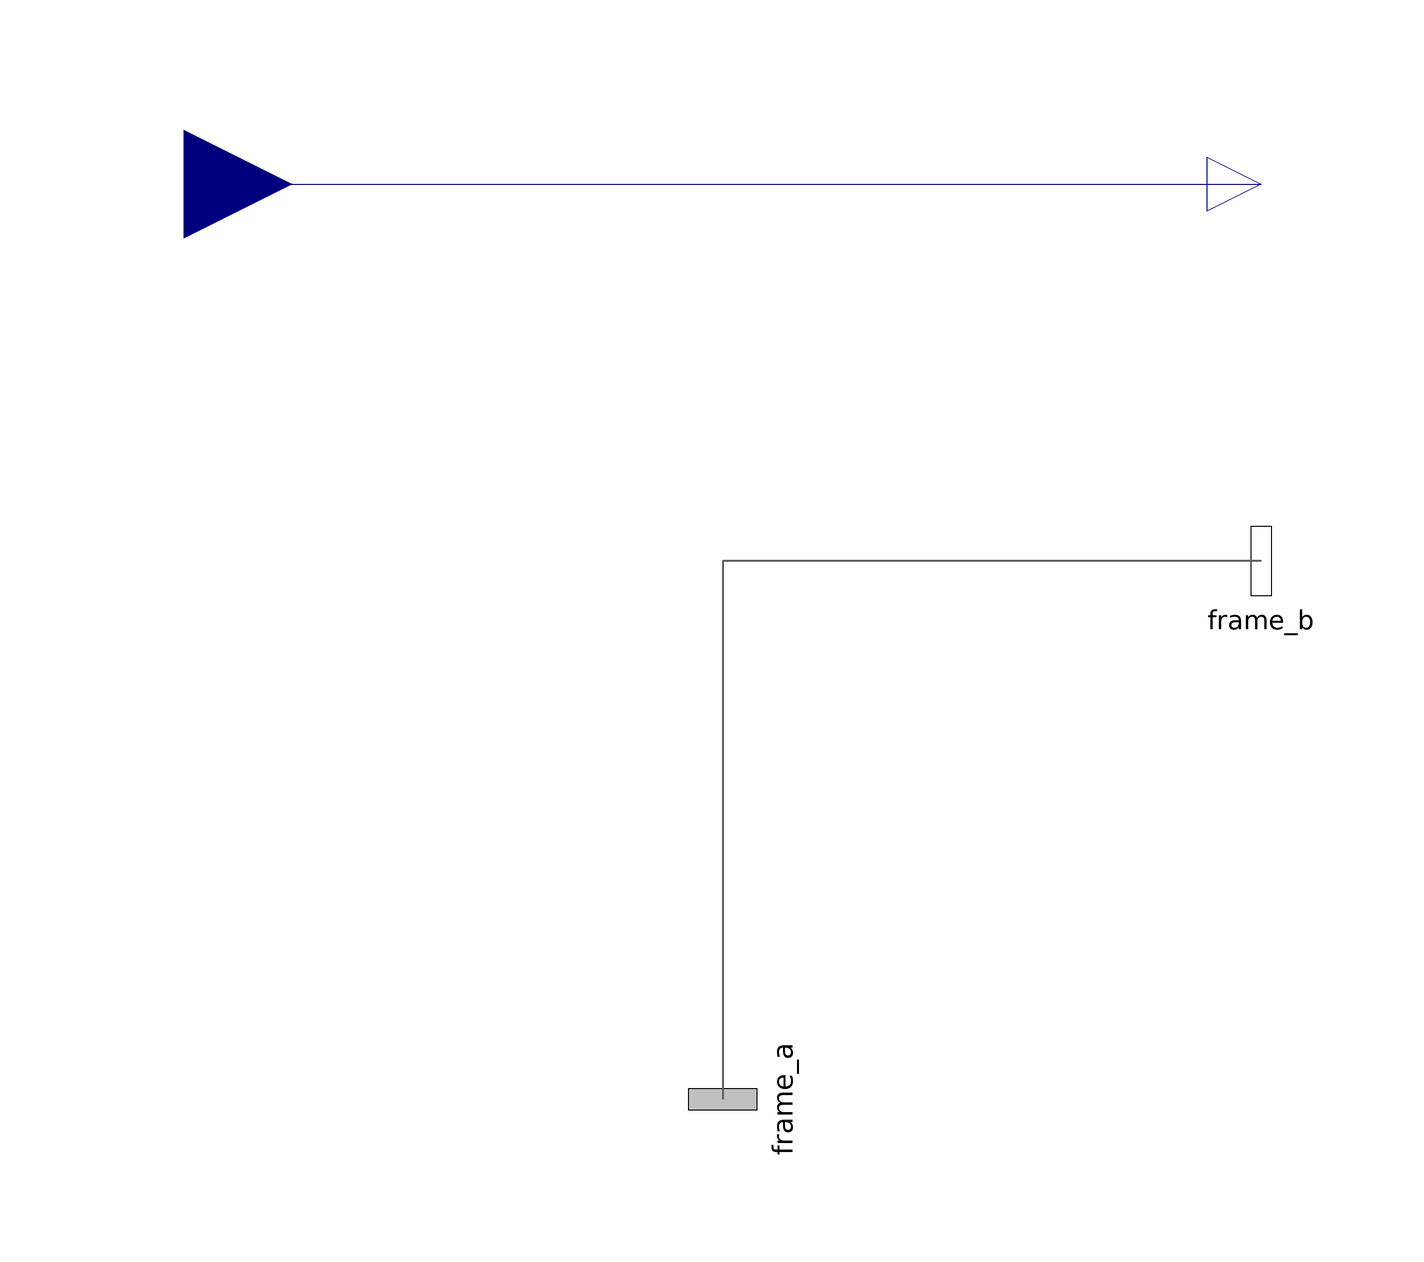

The Modelica model whose source follows is shown above as a component diagram (icons at their Placement, wires along their Line points).

model ReelLength
  Modelica.Blocks.Interfaces.RealOutput y annotation (Placement(transformation(extent={{90,60},{110,80}}), iconTransformation(extent={{90,60},{110,80}})));
  Modelica.Mechanics.MultiBody.Interfaces.Frame_a frame_a annotation (Placement(transformation(
        extent={{-16,-16},{16,16}},
        rotation=90,
        origin={0,-100})));
  Modelica.Mechanics.MultiBody.Interfaces.Frame_b frame_b annotation (Placement(transformation(extent={{84,-16},{116,16}})));
  Modelica.Blocks.Interfaces.RealInput u annotation (Placement(transformation(extent={{-120,50},{-80,90}})));
equation
  connect(frame_b, frame_a) annotation (Line(
      points={{100,0},{0,0},{0,-100}},
      color={95,95,95},
      thickness=0.5));
  connect(u, y) annotation (Line(points={{-100,70},{100,70},{100,70}}, color={0,0,127}));
  annotation (Icon(coordinateSystem(preserveAspectRatio=false), graphics={Rectangle(extent={{-100,100},{100,-100}}, lineColor={28,108,200})}), Diagram(coordinateSystem(preserveAspectRatio=false)));
end ReelLength;